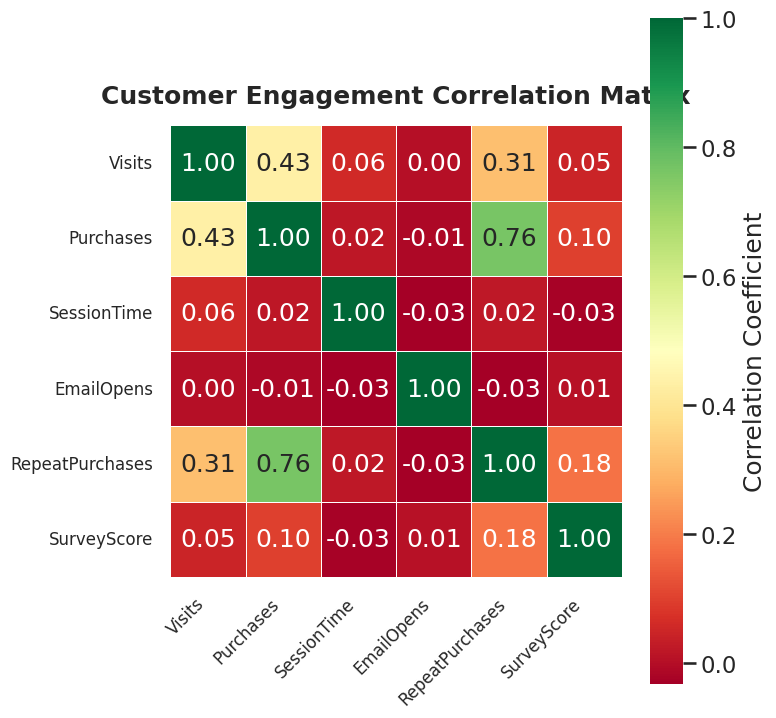

Reproduce this figure in Python.
import seaborn as sns
import matplotlib.pyplot as plt
import pandas as pd
import numpy as np


sns.set_style("whitegrid")
sns.set_context("talk")


np.random.seed(42)
customers = 500
df = pd.DataFrame({
    "Visits": np.random.poisson(10, customers),
    "Purchases": np.random.poisson(2, customers),
    "SessionTime": np.random.normal(5, 1, customers),
    "EmailOpens": np.random.poisson(15, customers),
    "RepeatPurchases": np.random.binomial(2, 0.2, customers),
    "SurveyScore": np.random.uniform(0, 10, customers)
})


df["Purchases"] += (0.2 * df["Visits"]).astype(int)
df["RepeatPurchases"] += (0.5 * df["Purchases"]).astype(int)
df["SurveyScore"] = np.clip(df["SurveyScore"] + 0.5 * df["RepeatPurchases"], 0, 10)

# Calculate correlation matrix
corr = df.corr()

# Plot heatmap
plt.figure(figsize=(8, 8))  
ax = sns.heatmap(
    corr,
    annot=True,
    fmt=".2f",
    cmap="RdYlGn",  
    linewidths=0.4,
    square=True,
    cbar_kws={'label': 'Correlation Coefficient'}
)

plt.title("Customer Engagement Correlation Matrix", fontsize=18, fontweight='bold', pad=16)
plt.xticks(rotation=45, ha='right', fontsize=12)
plt.yticks(rotation=0, fontsize=12)
plt.tight_layout()
plt.savefig('chart.png', dpi=64, bbox_inches='tight')  
plt.show()
